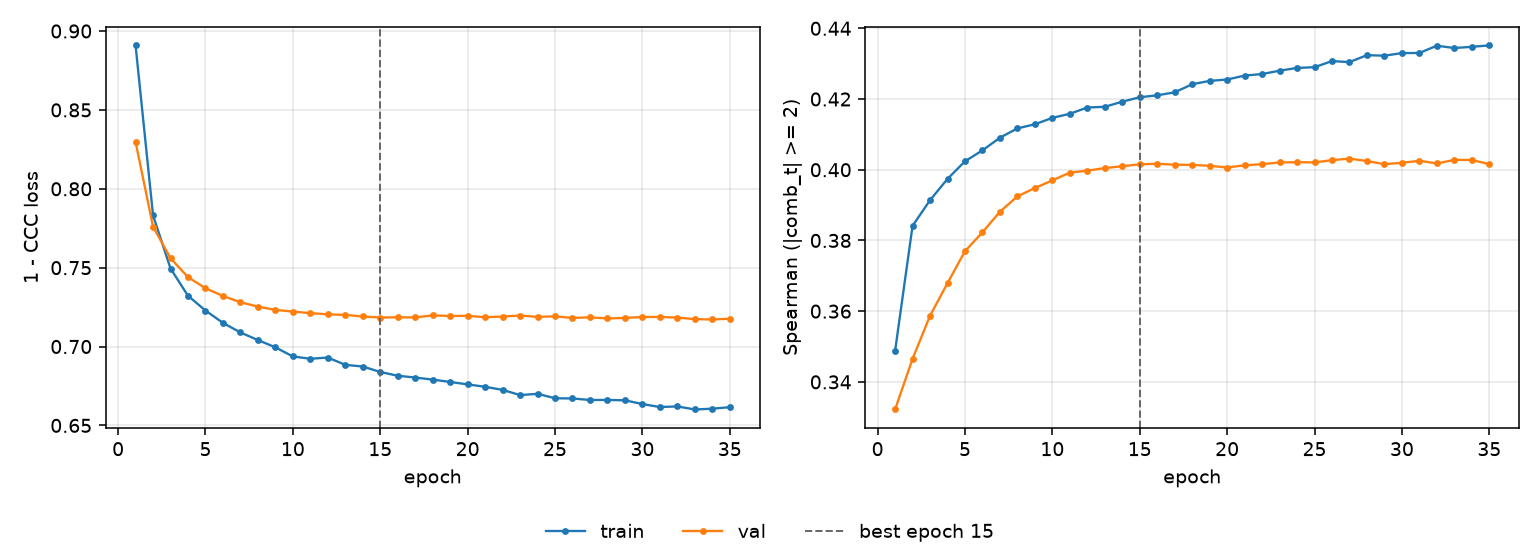

The table this chart was drawn from, first rows:
epoch, tr_loss, vl_loss, tr_sp, vl_sp, is_best
1, 0.8909, 0.8297, 0.3487, 0.3322, False
2, 0.7831, 0.7759, 0.3841, 0.3465, False
3, 0.7495, 0.756, 0.3914, 0.3587, False
4, 0.7322, 0.744, 0.3974, 0.3679, False
5, 0.7228, 0.7369, 0.4024, 0.377, False
6, 0.715, 0.732, 0.4055, 0.3823, False
7, 0.7089, 0.7281, 0.4091, 0.3881, False
8, 0.7041, 0.7253, 0.4117, 0.3925, False
9, 0.6995, 0.7232, 0.4129, 0.3948, False
10, 0.6937, 0.7221, 0.4147, 0.397, False
11, 0.6922, 0.7212, 0.4158, 0.3992, False
12, 0.693, 0.7204, 0.4176, 0.3997, False
13, 0.6884, 0.7201, 0.4178, 0.4005, False
14, 0.6873, 0.719, 0.4192, 0.401, False
15, 0.6839, 0.7184, 0.4205, 0.4015, True
16, 0.6815, 0.7185, 0.421, 0.4017, False
17, 0.6803, 0.7185, 0.4219, 0.4014, False
18, 0.679, 0.7198, 0.4242, 0.4014, False
19, 0.6776, 0.7194, 0.4251, 0.4011, False
20, 0.676, 0.7195, 0.4255, 0.4006, False
21, 0.6745, 0.7186, 0.4266, 0.4013, False
22, 0.6725, 0.719, 0.4271, 0.4016, False
23, 0.6692, 0.7196, 0.428, 0.4021, False
24, 0.67, 0.7188, 0.4288, 0.4021, False
25, 0.6672, 0.7191, 0.429, 0.4021, False
26, 0.6671, 0.7181, 0.4307, 0.4027, False
27, 0.6661, 0.7185, 0.4304, 0.4031, False
28, 0.6661, 0.7178, 0.4324, 0.4025, False
29, 0.6659, 0.7182, 0.4323, 0.4016, False
30, 0.6635, 0.7187, 0.433, 0.402, False
31, 0.6617, 0.7188, 0.433, 0.4025, False
32, 0.662, 0.7183, 0.4351, 0.4018, False
33, 0.6601, 0.7174, 0.4344, 0.4028, False
34, 0.6606, 0.7172, 0.4348, 0.4028, False
35, 0.6616, 0.7176, 0.4352, 0.4016, False
